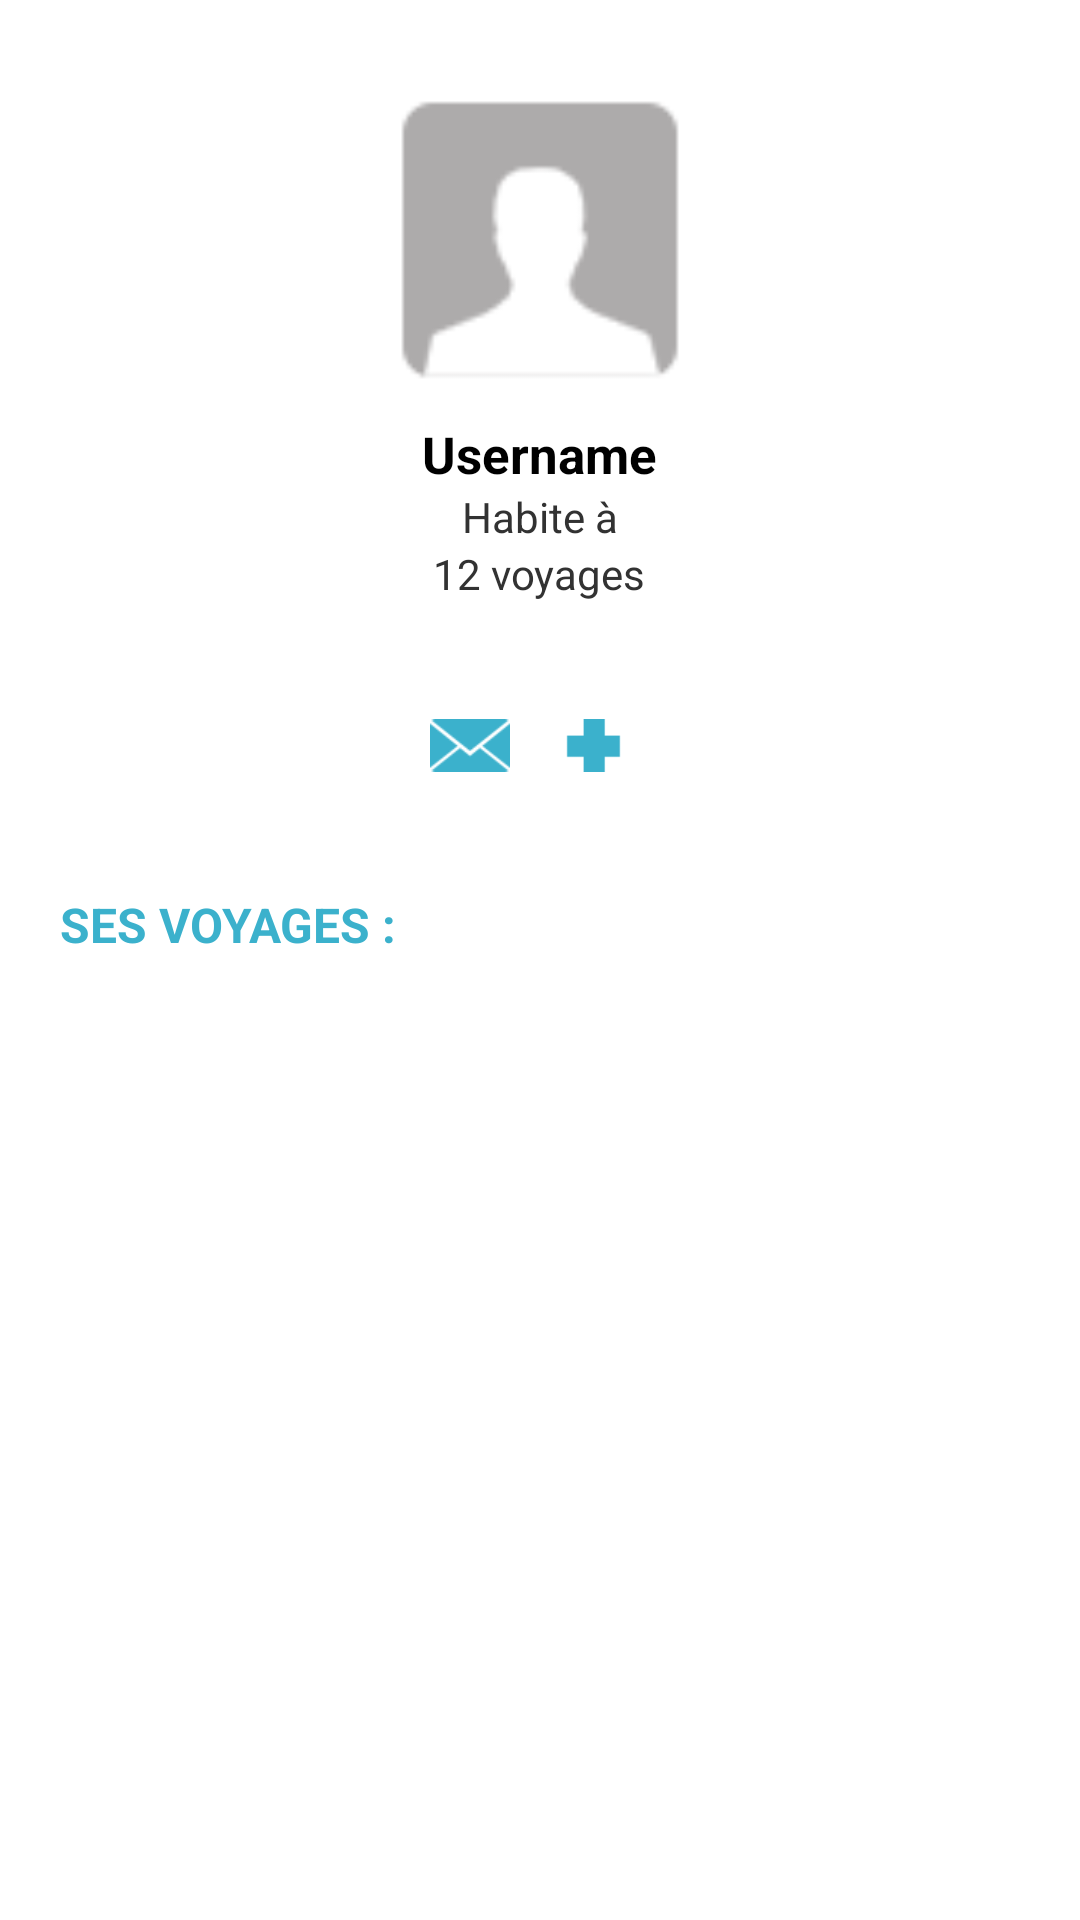

Write the Android layout XML for this screen, with the resource values it uses.
<!-- AndroidManifest.xml: application theme MainTheme -->
<!-- res/layout/fragment_user_profile.xml -->
<?xml version="1.0" encoding="utf-8"?>
<LinearLayout xmlns:android="http://schemas.android.com/apk/res/android"
    xmlns:tools="http://schemas.android.com/tools"
    android:layout_width="fill_parent"
    android:layout_height="fill_parent"
    android:id="@+id/user_profile"
    android:orientation="vertical">

        <LinearLayout
            android:orientation="vertical"
            android:layout_width="fill_parent"
            android:layout_height="fill_parent"
            android:layout_alignParentTop="true"
            android:layout_alignParentLeft="true"
            android:layout_alignParentStart="true"
            android:id="@+id/user_infos">

            <ImageView
                android:layout_width="100dp"
                android:layout_height="100dp"
                android:id="@+id/user_avatar"
                android:src="@drawable/default_avatar"
                android:layout_marginTop="30dp"
                android:layout_marginBottom="10dp"
                android:layout_gravity="center_horizontal" />

            <TextView
                    android:layout_width="wrap_content"
                    android:layout_height="wrap_content"
                    android:textAppearance="?android:attr/textAppearanceLarge"
                    android:text="@string/username"
                    android:textStyle="bold"
                    android:textSize="17sp"
                    android:id="@+id/username_profile"
                    android:layout_gravity="center_horizontal" />

            <TextView
                    android:layout_width="wrap_content"
                    android:layout_height="wrap_content"
                    android:textAppearance="?android:attr/textAppearanceSmall"
                    android:text="@string/live_in"
                    android:id="@+id/live_in"
                    android:layout_gravity="center_horizontal" />

            <TextView
                android:layout_width="wrap_content"
                android:layout_height="wrap_content"
                android:textAppearance="?android:attr/textAppearanceSmall"
                android:text="@string/trips_number"
                android:id="@+id/trips_number"
                android:layout_gravity="center_horizontal" />

            <TextView
                android:layout_width="wrap_content"
                android:layout_height="wrap_content"
                android:textAppearance="?android:attr/textAppearanceSmall"
                android:text=""
                android:id="@+id/birthday_text"
                android:layout_gravity="center_horizontal" />

            <LinearLayout
                android:orientation="horizontal"
                android:layout_width="wrap_content"
                android:layout_height="wrap_content"
                android:layout_marginTop="20dp"
                android:layout_marginBottom="40dp"
                android:layout_gravity="center_horizontal">

                <ImageView
                    android:layout_width="wrap_content"
                    android:layout_height="wrap_content"
                    android:layout_weight="1"
                    android:src="@drawable/send_mail"
                    android:id="@+id/send_mail" />

                <ImageView
                    android:layout_width="wrap_content"
                    android:layout_height="wrap_content"
                    android:layout_weight="1"
                    android:src="@drawable/add_friend"
                    android:layout_marginLeft="15dp"
                    android:layout_marginRight="5dp"
                    android:id="@+id/add_friend" />
            </LinearLayout>

            <LinearLayout
                android:orientation="vertical"
                android:layout_width="match_parent"
                android:layout_height="wrap_content">

                <TextView
                    android:layout_width="wrap_content"
                    android:layout_height="wrap_content"
                    android:textAppearance="?android:attr/textAppearanceMedium"
                    android:text="@string/trips_user_title"
                    android:textColor="#3bb1cc"
                    android:textAllCaps="true"
                    android:layout_marginLeft="20dp"
                    android:textStyle="bold"
                    android:textSize="16sp"
                    android:id="@+id/trips_user_title" />
            </LinearLayout>

            <LinearLayout
                android:id="@+id/trip_list_content"
                android:layout_width="match_parent"
                android:layout_height="match_parent"
                android:orientation="vertical" />

        </LinearLayout>

</LinearLayout>
<!-- resources referenced by this layout -->
<resources>
  <!-- drawable add_friend: png bitmap (drawable-mdpi, 10244 bytes) -->
  <!-- drawable default_avatar: png bitmap (drawable-mdpi, 22459 bytes) -->
  <!-- drawable send_mail: png bitmap (drawable-mdpi, 10244 bytes) -->
  <string name="live_in">Habite à</string>
  <string name="trips_number">12 voyages</string>
  <string name="trips_user_title">Ses voyages :</string>
  <string name="username">Username</string>
  <style name="MainTheme" parent="@android:style/Theme.Holo.Light.DarkActionBar">
          <item name="android:icon">@drawable/ic_action_logo</item>
          <item name="android:actionBarStyle">@style/MyActionBar</item>
  
      </style>
  <!-- drawable ic_action_logo: png bitmap (drawable, 28757 bytes) -->
  <style name="MyActionBar" parent="@android:style/Widget.Holo.Light.ActionBar.Solid.Inverse">
          <item name="android:background">#3cb2cc</item>
      </style>
</resources>
